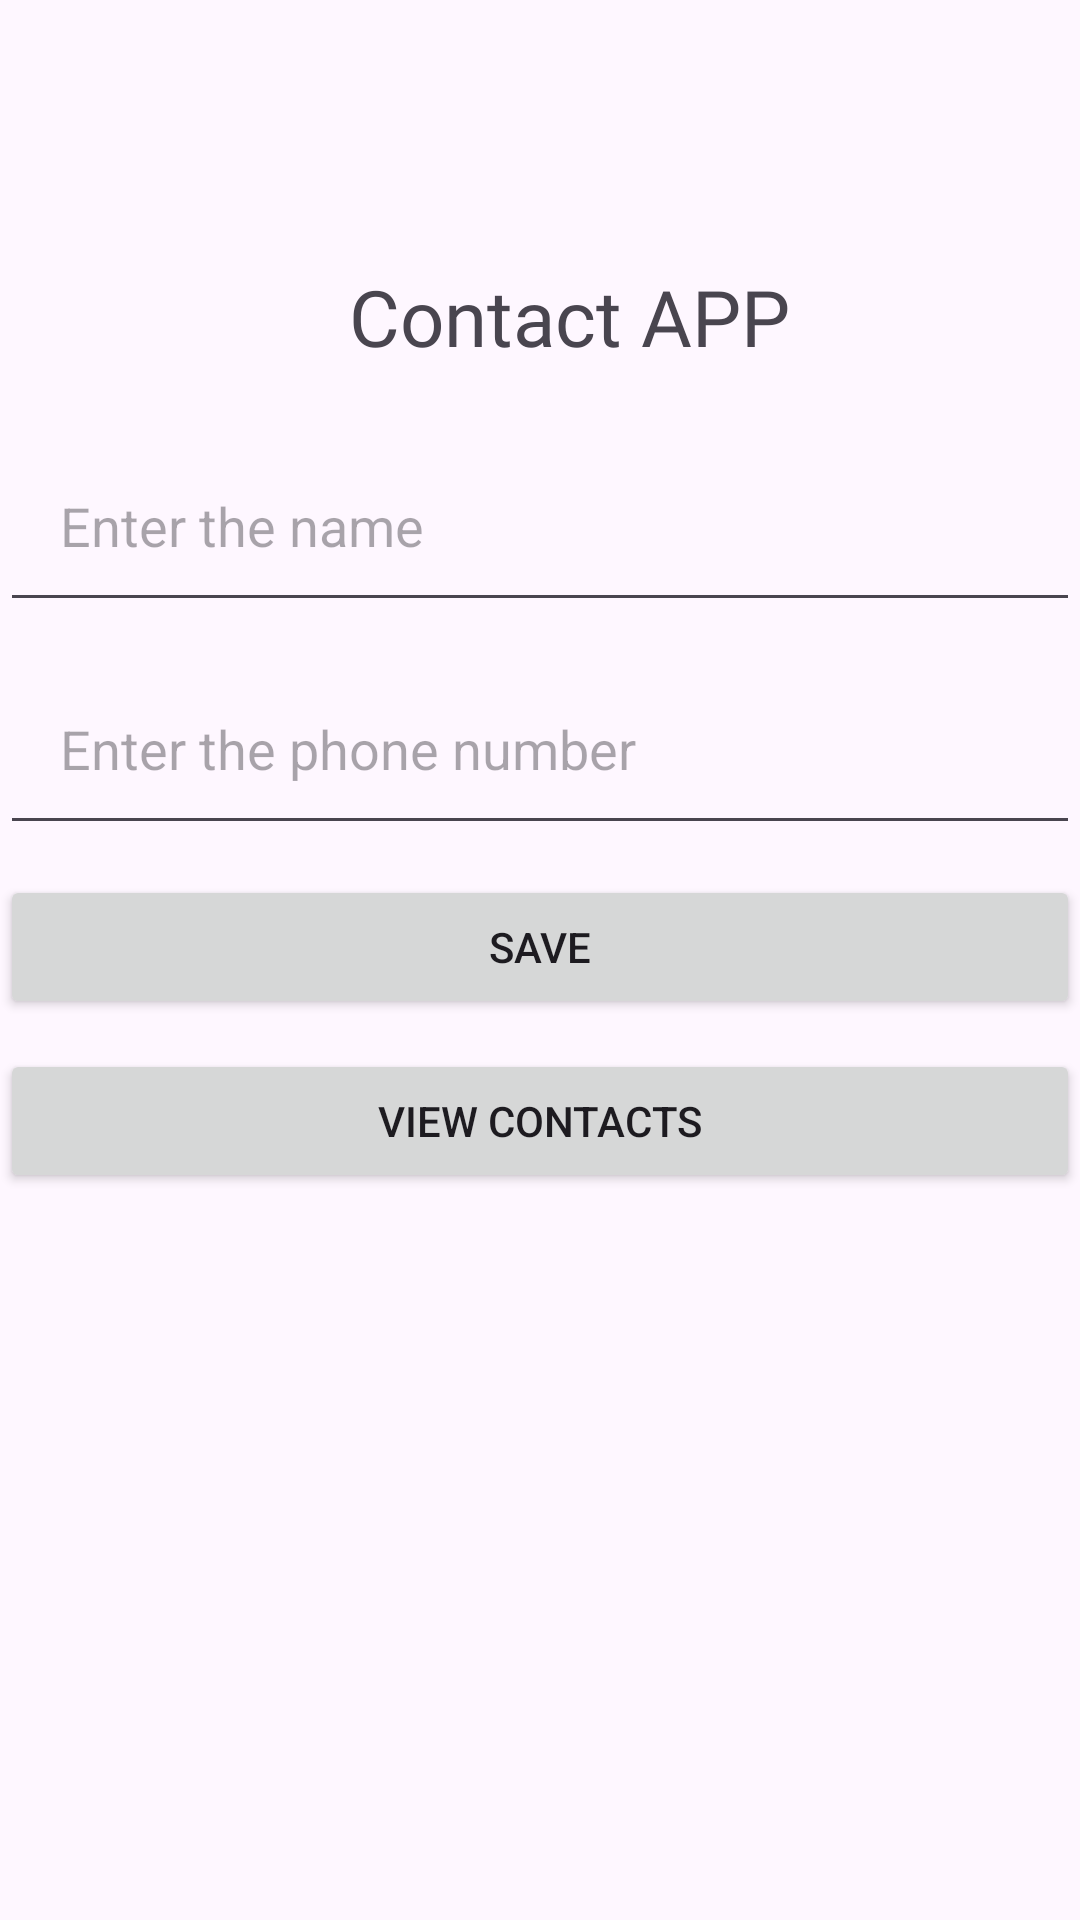

Reconstruct the res/layout file that produces this screen, plus the resources it refers to.
<!-- AndroidManifest.xml: application theme Theme.Contacts_R7 -->
<!-- res/layout/activity_main.xml -->
<?xml version="1.0" encoding="utf-8"?>
<androidx.constraintlayout.widget.ConstraintLayout xmlns:android="http://schemas.android.com/apk/res/android"
    xmlns:app="http://schemas.android.com/apk/res-auto"
    xmlns:tools="http://schemas.android.com/tools"
    android:id="@+id/main"
    android:layout_width="match_parent"
    android:layout_height="match_parent"
    tools:context=".MainActivity">

    <TextView
        android:layout_width="wrap_content"
        android:layout_height="wrap_content"
        android:layout_marginTop="88dp"
        android:fontFamily="@font/akaya_telivigala"
        android:text="Contact APP"
        android:textSize="26sp"
        app:layout_constraintEnd_toEndOf="parent"
        app:layout_constraintHorizontal_bias="0.546"
        app:layout_constraintStart_toStartOf="parent"
        app:layout_constraintTop_toTopOf="parent"
        android:id="@+id/header" />

    <EditText
        android:layout_width="match_parent"
        android:layout_height="wrap_content"
        app:layout_constraintTop_toBottomOf="@id/header"
        android:hint="Enter the name"
        android:layout_marginStart="@dimen/margin"
        android:layout_marginEnd="@dimen/margin"
        android:id="@+id/etName"
        android:layout_marginTop="20dp"
        android:padding="20sp"
        />

    <EditText
        android:layout_width="match_parent"
        android:layout_height="wrap_content"
        app:layout_constraintTop_toBottomOf="@id/etName"
        android:hint="Enter the phone number"
        android:layout_marginTop="10dp"
        android:layout_marginStart="@dimen/margin"
        android:layout_marginEnd="@dimen/margin"
        android:id="@+id/etPhone"
        android:inputType="phone"
        android:padding="20sp"
        />

    <Button
        android:layout_width="match_parent"
        android:layout_height="wrap_content"
        android:layout_marginEnd="@dimen/margin"
        android:layout_marginStart="@dimen/margin"
        app:layout_constraintTop_toBottomOf="@id/etPhone"
        android:layout_marginTop="10dp"
        android:text="Save"
        android:id="@+id/btnSave"
        />

    <Button
        android:layout_width="match_parent"
        android:layout_height="wrap_content"
        android:layout_marginEnd="@dimen/margin"
        android:layout_marginStart="@dimen/margin"
        app:layout_constraintTop_toBottomOf="@id/btnSave"
        android:layout_marginTop="10dp"
        android:text="View Contacts"
        android:id="@+id/btnView"
        />


</androidx.constraintlayout.widget.ConstraintLayout>
<!-- resources referenced by this layout -->
<resources>
  <style name="Theme.Contacts_R7" parent="Base.Theme.Contacts_R7" />
  <style name="Base.Theme.Contacts_R7" parent="Theme.Material3.DayNight.NoActionBar">
          
          
      </style>
</resources>
